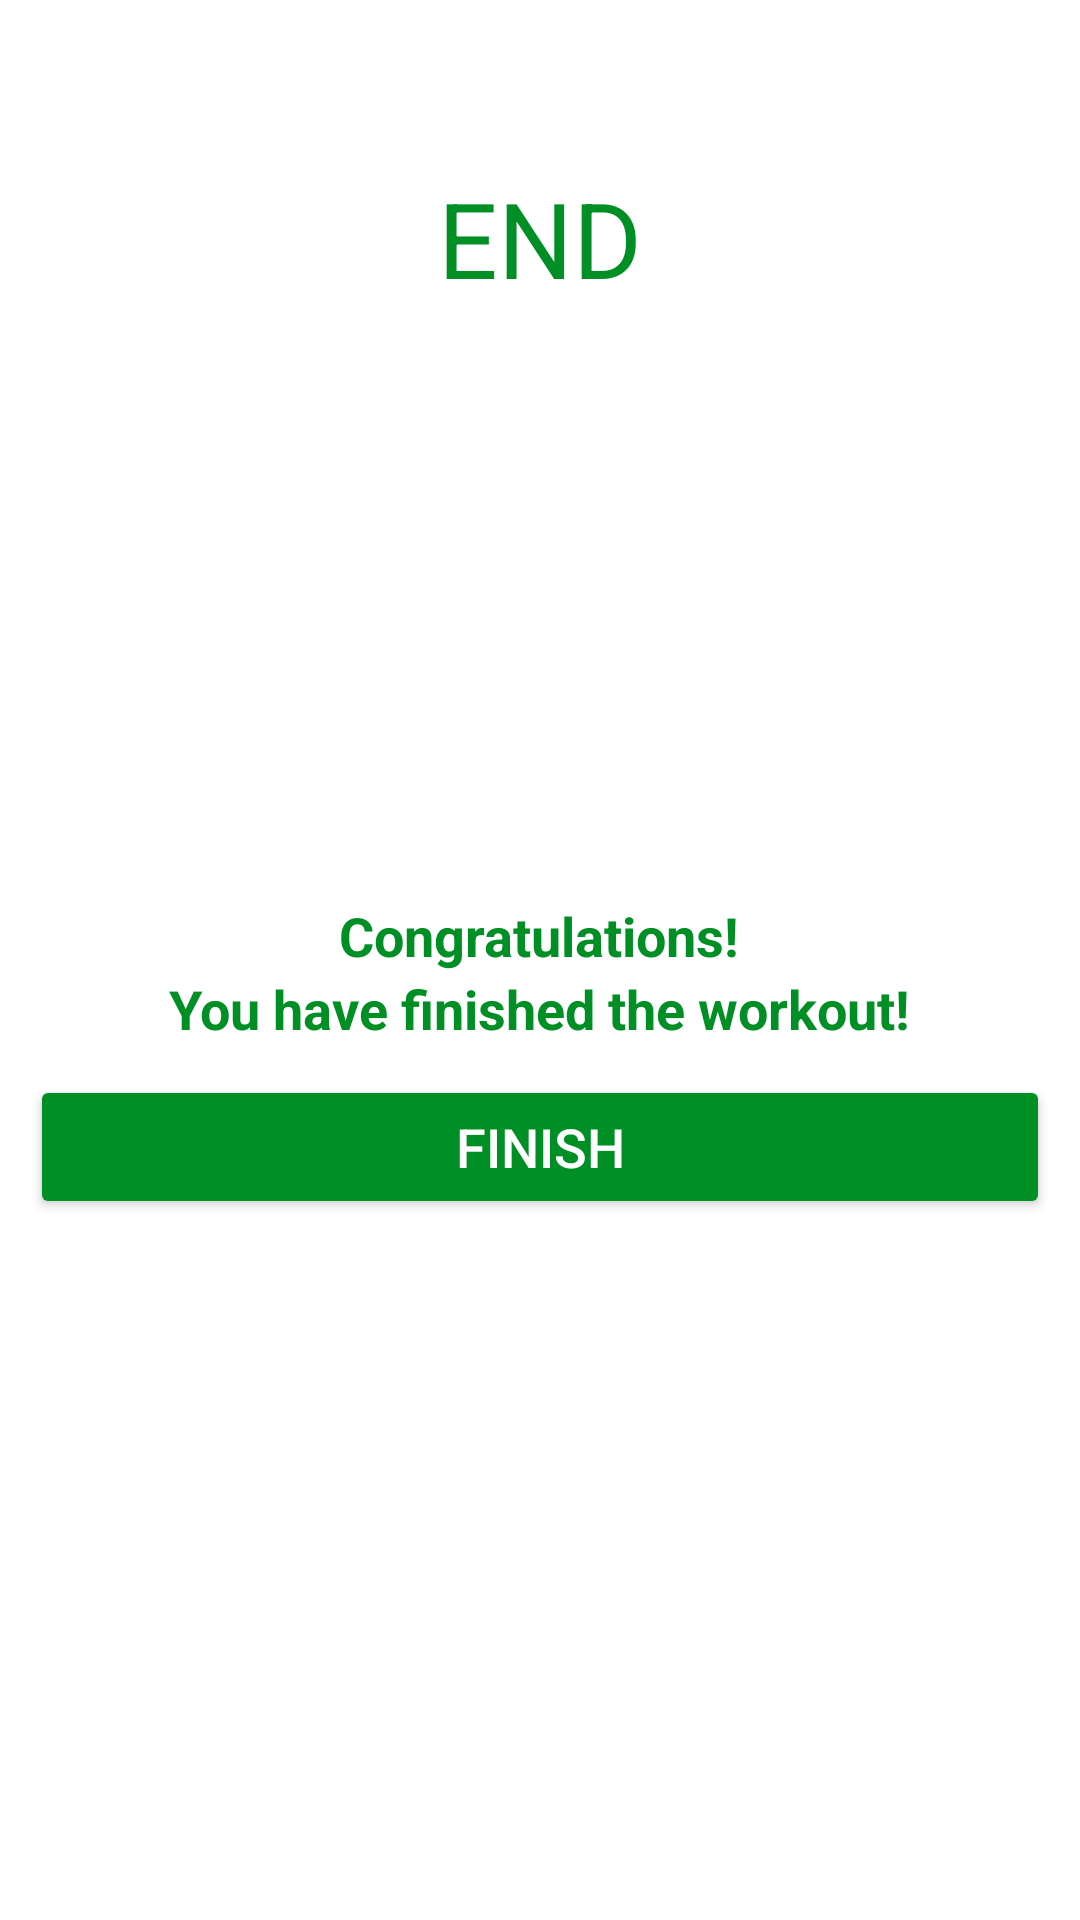

Android layout source for this screen:
<!-- AndroidManifest.xml: application theme Theme.7MinuteWorkoutApp -->
<!-- res/layout/finish_activity.xml -->
<?xml version="1.0" encoding="utf-8"?>
<LinearLayout xmlns:android="http://schemas.android.com/apk/res/android"
    xmlns:app="http://schemas.android.com/apk/res-auto"
    xmlns:tools="http://schemas.android.com/tools"
    android:layout_width="match_parent"
    android:layout_height="match_parent"
    android:orientation="vertical"
    android:gravity="center_horizontal"
    tools:context=".FinishActivity">

    <androidx.appcompat.widget.Toolbar
        android:id="@+id/toolbarFinishActivity"
        android:layout_height="?android:attr/actionBarSize"
        android:layout_width="match_parent"
        android:theme="@style/ToolbarTheme"
        android:background="@color/white"
        app:titleTextColor="@color/colorPrimary"

        />

        <TextView
            android:id="@+id/tvEnd"
            android:layout_width="wrap_content"
            android:layout_height="wrap_content"
            android:text="END"
            android:textSize="35sp"
            android:textColor="@color/colorAccent"

            />

        <LinearLayout
            android:id="@+id/flCheckMark"
            android:layout_width="150dp"
            android:layout_height="150dp"
            android:layout_marginTop="10dp"
            android:background="@drawable/item_circular_color_accent_border"
            android:orientation="horizontal"
            android:gravity="center_horizontal">

            <ImageView
                android:id="@+id/iv_check"
                android:layout_width="62dp"
                android:layout_height="58dp"
                android:layout_gravity="center"
                android:background="@drawable/ic_action_done"/>

        </LinearLayout>

        <TextView
            android:layout_width="wrap_content"
            android:layout_height="wrap_content"
            android:text="Congratulations!"
            android:textSize="@dimen/secondary_button_text_size"
            android:textColor="@color/colorAccent"
            android:paddingTop="12dp"
            android:textStyle="bold"
            android:layout_marginTop="25dp"


            />

        <TextView
            android:layout_width="wrap_content"
            android:layout_height="wrap_content"
            android:text="You have finished the workout!"
            android:textSize="@dimen/secondary_button_text_size"
            android:textColor="@color/colorAccent"
            android:textStyle="bold"

            />

        <Button
            android:id="@+id/btnFinish"
            android:layout_width="match_parent"
            android:layout_height="wrap_content"
            android:layout_gravity="bottom"
            android:text="FINISH"
            android:layout_marginTop="35dp"
            android:backgroundTint="@color/colorAccent"
            android:textSize="18sp"
            android:textColor="#FFFFFF"
            android:layout_margin="10dp"
            />

</LinearLayout>
<!-- resources referenced by this layout -->
<resources>
  <color name="colorAccent">#008F24</color>
  <color name="colorPrimary">#B2212121</color>
  <color name="white">#FFFFFFFF</color>
  <dimen name="secondary_button_text_size">18sp</dimen>
  <style name="ToolbarTheme" parent="@style/ThemeOverlay.MaterialComponents.ActionBar">
          <item name="colorControlNormal">@color/toolbar_color_control_normal</item>
      </style>
  <style name="Theme.7MinuteWorkoutApp" parent="Theme.MaterialComponents.DayNight.NoActionBar">
          
          <item name="colorPrimary">@color/purple_500</item>
          <item name="colorPrimaryVariant">@color/purple_700</item>
          <item name="colorOnPrimary">@color/white</item>
          
          <item name="colorSecondary">@color/teal_200</item>
          <item name="colorSecondaryVariant">@color/teal_700</item>
          <item name="colorOnSecondary">@color/black</item>
          
          <item name="android:statusBarColor" tools:targetApi="l">?attr/colorPrimaryVariant</item>
          
      </style>
  <color name="toolbar_color_control_normal">#000000</color>
  <color name="purple_500">#FF6200EE</color>
  <color name="purple_700">#FF3700B3</color>
  <color name="teal_200">#FF03DAC5</color>
  <color name="teal_700">#FF018786</color>
  <color name="black">#FF000000</color>
</resources>
